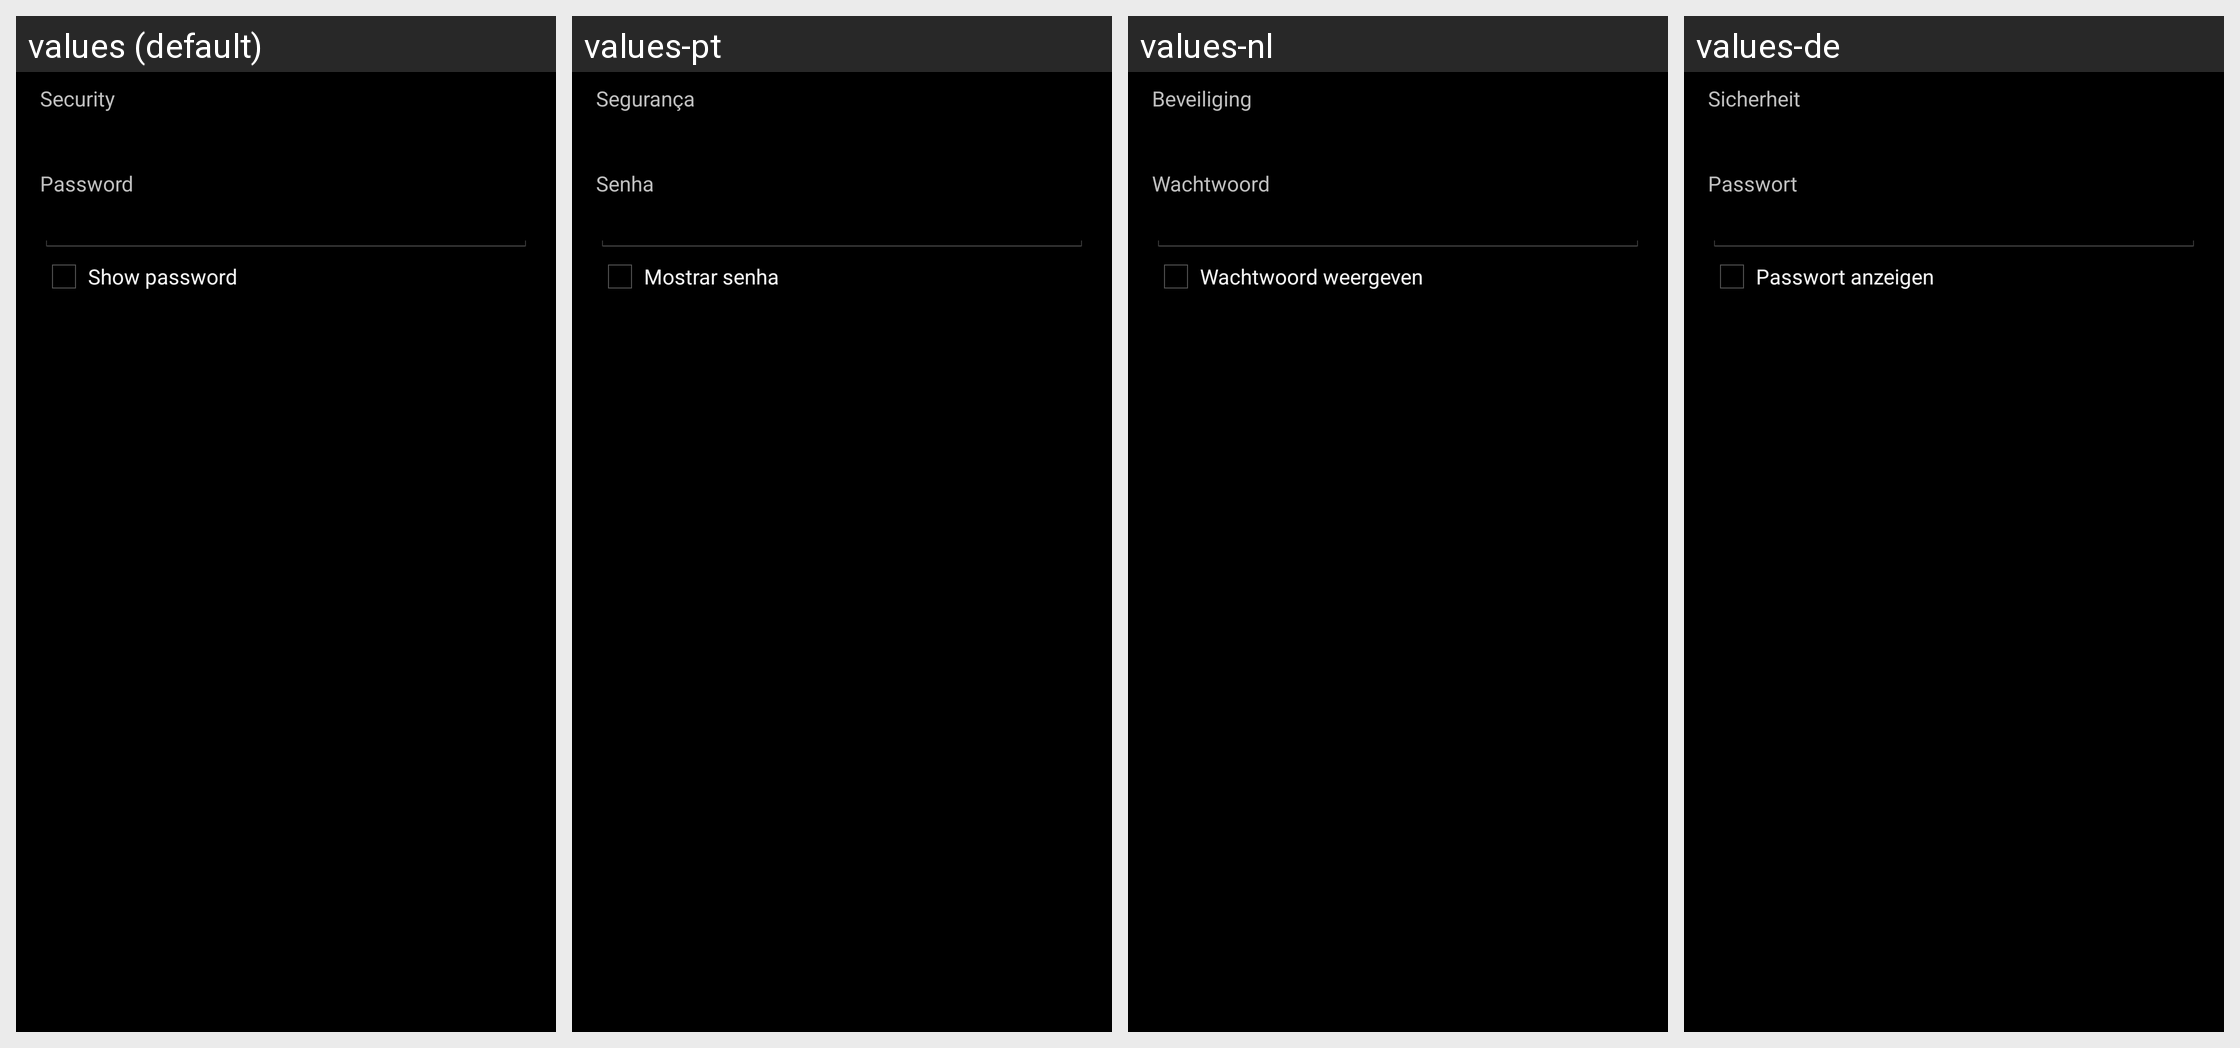

Translations of the strings shown on this Android screen, per locale in the grid:
Android screen res/layout/wifi_dialog.xml rendered under 4 locales, left to right: values (default), values-pt, values-nl, values-de. Device: Nexus 5 (rendered at 1080×1920; each locale shown at half size, 540×960, under a caption strip naming it); theme AppTheme.
Other locales in the repository, not shown: values-da, values-el, values-es, values-fi, values-fr, values-hu, values-it, values-ja, values-ko, values-nb, values-pl, values-ru, values-sk, values-sv, values-tr, values-zh-rCN, values-zh-rTW.
Strings drawn on this screen, with the default value and each locale's value (text and hints the layout hard-codes, and strings that could not be matched under every locale, appear in the picture but are not listed):

wifi_security
  values: Security
  values-pt: Segurança
  values-nl: Beveiliging
  values-de: Sicherheit

wifi_password
  values: Password
  values-pt: Senha
  values-nl: Wachtwoord
  values-de: Passwort

wifi_show_password
  values: Show password
  values-pt: Mostrar senha
  values-nl: Wachtwoord weergeven
  values-de: Passwort anzeigen
